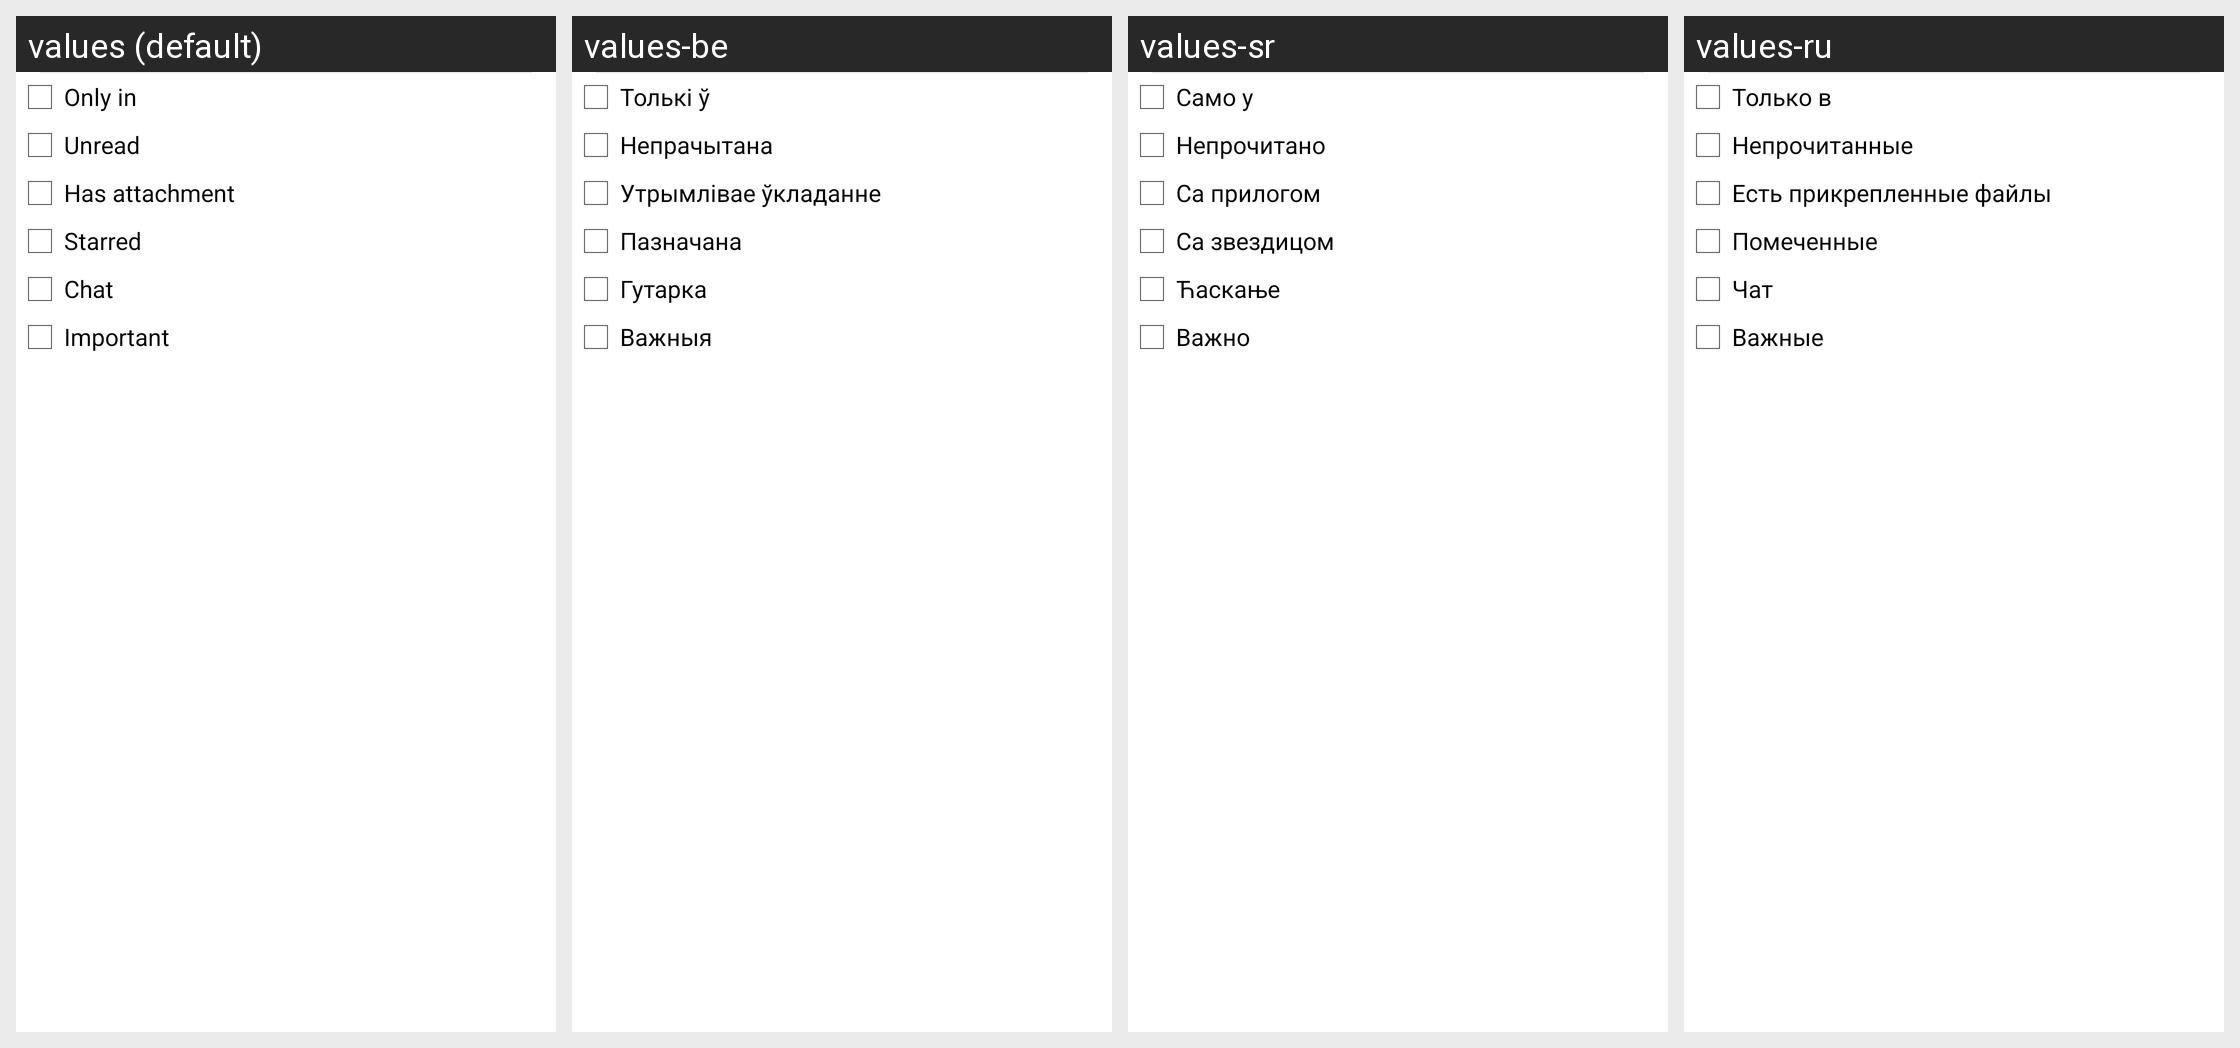

For this localized Android screen grid, give each drawn string resource with its value in every locale shown.
Android screen res/layout/filter.xml rendered under 4 locales, left to right: values (default), values-be, values-sr, values-ru. Device: Nexus 5 (rendered at 1080×1920; each locale shown at half size, 540×960, under a caption strip naming it); theme UnifiedEmailTheme.
Other locales in the repository, not shown: values-af, values-am, values-ar, values-bg, values-ca, values-cs, values-da, values-de, values-de-rDE, values-el, values-en-rGB, values-es, values-es-rUS, values-et, values-fa, values-fi, values-fr, values-hi, values-hr, values-hu, values-in, values-it, values-iw, values-ja, values-ko, values-lt, values-lv, values-ms, values-nb, values-nl, values-pl, values-pt, values-pt-rPT, values-rm, values-ro, values-sk, values-sl, values-sv, values-sw, values-th, values-tl, values-tr, values-uk, values-vi, values-zh-rCN, values-zh-rTW, values-zu.
Strings drawn on this screen, with the default value and each locale's value (text and hints the layout hard-codes, and strings that could not be matched under every locale, appear in the picture but are not listed):

select_label
  values: Only in
  values-be: Толькі ў
  values-sr: Само у
  values-ru: Только в

show_unread
  values: Unread
  values-be: Непрачытана
  values-sr: Непрочитано
  values-ru: Непрочитанные

attachment
  values: Has attachment
  values-be: Утрымлівае ўкладанне
  values-sr: Са прилогом
  values-ru: Есть прикрепленные файлы

label_starred
  values: Starred
  values-be: Пазначана
  values-sr: Са звездицом
  values-ru: Помеченные

chat
  values: Chat
  values-be: Гутарка
  values-sr: Ћаскање
  values-ru: Чат

important
  values: Important
  values-be: Важныя
  values-sr: Важно
  values-ru: Важные
